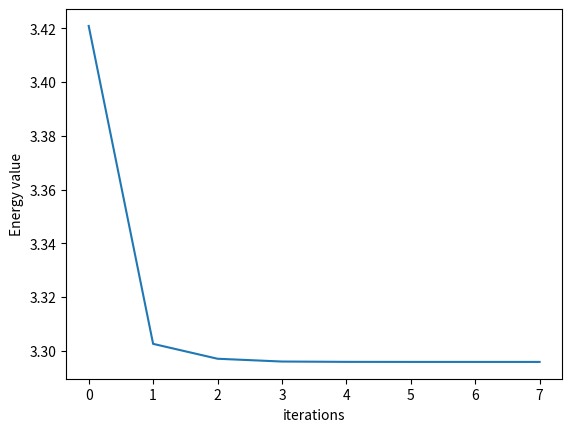
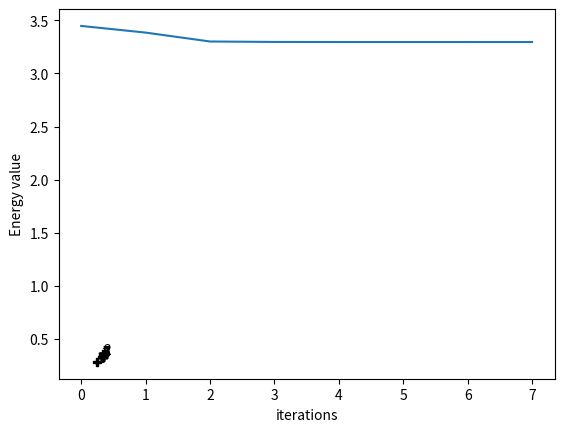
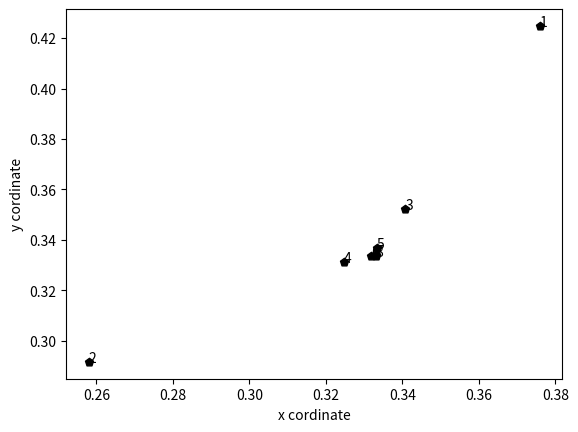

Python code for these plots, in order:
import numpy as np
import random
import matplotlib.pyplot as plt

class Gradient:
	def __init__(self):
		# self.W = self.getInputPoints()
		# self.W = np.array([0.36298233,0.20383835])
		self.W = np.array([0.19333942, 0.13318579])
	def getInputPoints(self):
		x1 = random.uniform(0,1)
		x2 = random.uniform(0,1)
		while (x1 + x2 >= 1 ):
			x1 = random.uniform(0,1)
			x2 = random.uniform(0,1)
		X = np.array([x1,x2])       # weight vector Ω
		return X


	# Perceptron training algoritm
	def weightUpdate(self,rate,W,type= 'grad'):
		if type == 'grad':
			W = W - rate * self.gradient(W)
		elif type == 'hessian':
			W = W - rate * np.linalg.inv(self.hessian(W)) @ self.gradient(W)
		return(W)

	def energy(self,W):
		x1 = W[0]
		x2 = W[1]
		E = - np.log(1-x1-x2) - np.log(x1) - np.log(x2)
		return E

	def gradient(self,W):
		x1 = W[0]
		x2 = W[1]
		dw1 = (1/(1-x1-x2) - 1/x1)
		dw2 = (1/(1-x1-x2) - 1/x2)
		grad = np.array([dw1,dw2])
		return grad

	def hessian(self,W):
		w1 = W[0]
		w2 = W[1]
		dw11 = ((1/(1-w1-w2)**2 )+ 1/(w2**2))
		dw12 = (1/(1-w1-w2)**2)
		dw21 = (1 / (1 - w1 - w2)**2)
		dw22 = ( (1 / (1 - w1 - w2)**2) + 1 / (w2**2))
		hessian = np.array([[dw11,dw12],[dw21,dw22]])
		return hessian

	def graphEnergy(self,epoch,energy):
		plt.plot(np.array(range(epoch)),energy)
		plt.xlabel('iterations')
		plt.ylabel('Energy value')
		plt.show()

	def graphWeights(self,xpoints,ypoints):
		fig, ax = plt.subplots()
		markers = [".",",","o","v","^","<",">","1","2","3","4","8","s","p","P","*","h","H","+","x","X","D","d","|","_"]
		ax.scatter(xpoints, ypoints,color='#000000',marker=np.random.choice(markers))
		for i in range(len(xpoints)):
			ax.annotate(i+1,(xpoints[i],ypoints[i]))
		plt.xlabel('x cordinate')
		plt.ylabel('y cordinate')
		plt.show()

def descentAlgo(ob,rate,W0,type='gradient'):
	W = ob.weightUpdate(rate, W0,type=type)
	Energy = []
	xpoints = []
	ypoints = []
	for i in range(8):
		W = ob.weightUpdate(rate, W)
		xpoints.append(W[0])
		ypoints.append(W[1])
		Energy.append(ob.energy(W))
	ob.graphEnergy(8, Energy)
	ob.graphWeights(xpoints,ypoints)

if __name__ == "__main__":
	rate = 0.05
	ob = Gradient()
	W0 = ob.W
	print(ob.W)
	descentAlgo(ob,rate,W0,type='grad')
	descentAlgo(ob,rate,W0,type='hessian')